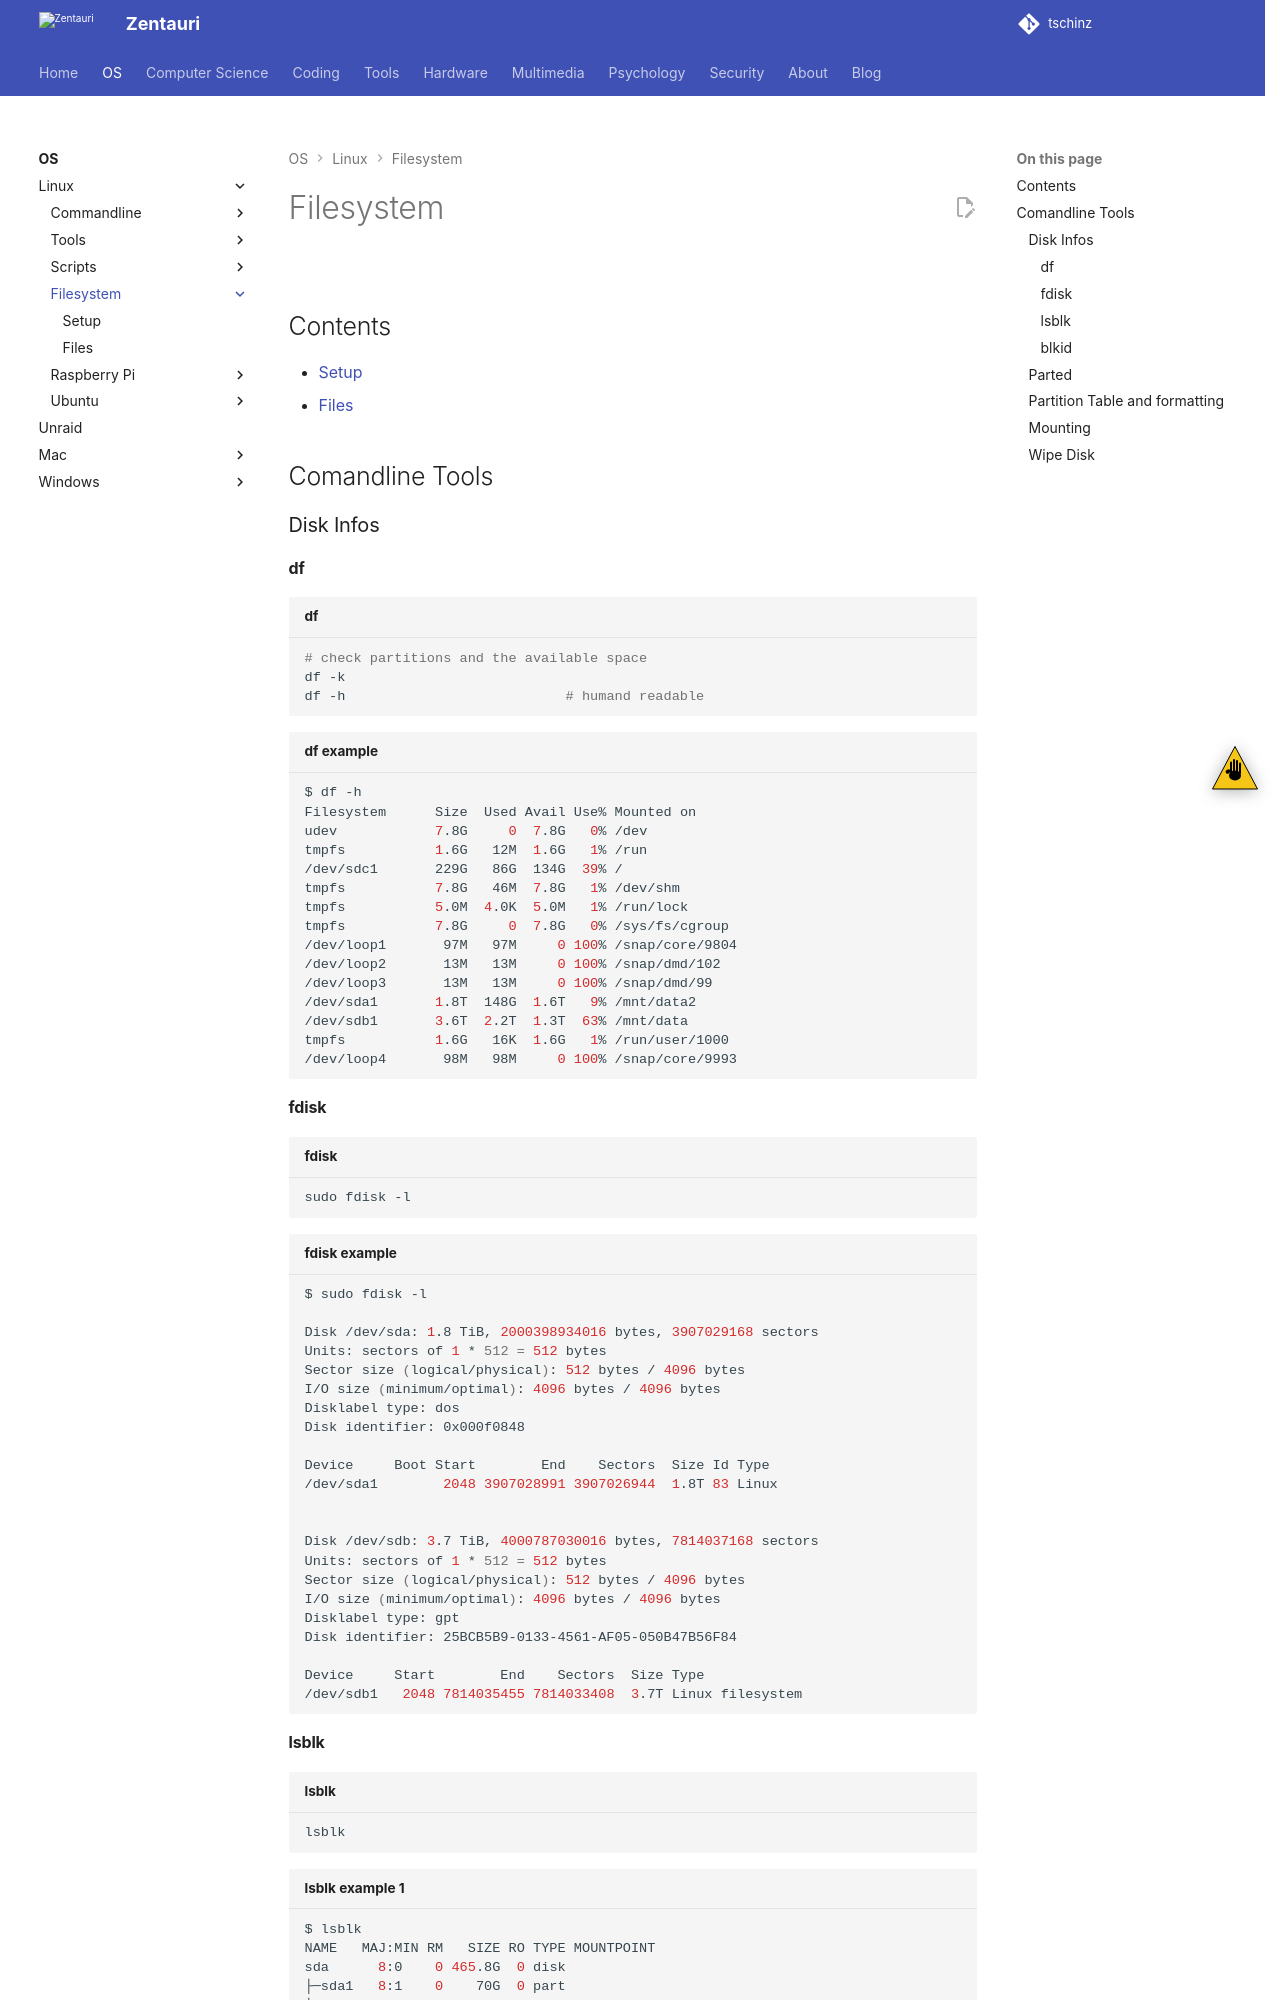

repository: tschinz/tschinz.github.io · page: os/linux/filesystem/index.html · generator: sphinx

---
tags:
- os
- operating system
- linux
- filesystem
---
# Filesystem
![](img/logo.svg){.center width="20%"}

## Contents

{{ subnav() }}

## Comandline Tools

### Disk Infos

#### df

``` bash title="df"
# check partitions and the available space
df -k
df -h                           # humand readable
```

``` bash title="df example"
$ df -h
Filesystem      Size  Used Avail Use% Mounted on
udev            7.8G     0  7.8G   0% /dev
tmpfs           1.6G   12M  1.6G   1% /run
/dev/sdc1       229G   86G  134G  39% /
tmpfs           7.8G   46M  7.8G   1% /dev/shm
tmpfs           5.0M  4.0K  5.0M   1% /run/lock
tmpfs           7.8G     0  7.8G   0% /sys/fs/cgroup
/dev/loop1       97M   97M     0 100% /snap/core/9804
/dev/loop2       13M   13M     0 100% /snap/dmd/102
/dev/loop3       13M   13M     0 100% /snap/dmd/99
/dev/sda1       1.8T  148G  1.6T   9% /mnt/data2
/dev/sdb1       3.6T  2.2T  1.3T  63% /mnt/data
tmpfs           1.6G   16K  1.6G   1% /run/user/1000
/dev/loop4       98M   98M     0 100% /snap/core/9993
```

#### fdisk

``` bash title="fdisk"
sudo fdisk -l
```

``` bash title="fdisk example"
$ sudo fdisk -l

Disk /dev/sda: 1.8 TiB, 2000398934016 bytes, 3907029168 sectors
Units: sectors of 1 * 512 = 512 bytes
Sector size (logical/physical): 512 bytes / 4096 bytes
I/O size (minimum/optimal): 4096 bytes / 4096 bytes
Disklabel type: dos
Disk identifier: 0x000f0848

Device     Boot Start        End    Sectors  Size Id Type
/dev/sda1        2048 3907028991 3907026944  1.8T 83 Linux


Disk /dev/sdb: 3.7 TiB, 4000787030016 bytes, 7814037168 sectors
Units: sectors of 1 * 512 = 512 bytes
Sector size (logical/physical): 512 bytes / 4096 bytes
I/O size (minimum/optimal): 4096 bytes / 4096 bytes
Disklabel type: gpt
Disk identifier: 25BCB5B9-0133-4561-AF05-050B47B56F84

Device     Start        End    Sectors  Size Type
/dev/sdb1   2048 7814035455 7814033408  3.7T Linux filesystem
```
